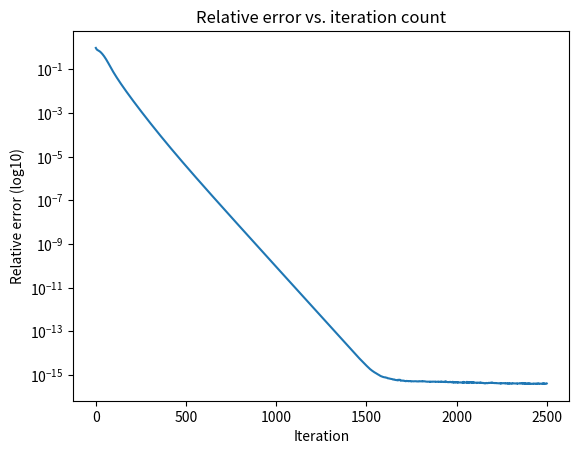

The script that saved this image:
# Implementation of the Wirtinger Flow (WF) algorithm presented in the paper
# "Phase Retrieval via Wirtinger Flow: Theory and Algorithms"
# by E. J. Candes, X. Li, and M. Soltanolkotabi

# The input data are coded diffraction patterns about a random complex
# valued 1D signal.


# Make signal
import numpy as np
import matplotlib.pyplot as plt
from numpy.linalg import norm


rng = np.random.default_rng()
n = 128
x = rng.standard_normal((n, 1)) + 1j * rng.standard_normal((n, 1))

# Make masks and linear sampling operators
L = 6

# Sample phases: each symbol in alphabet {1, -1, i , -i} has equal prob.
Masks = rng.choice([1j, - 1j, 1, - 1], (n, L))

# Sample magnitudes and make masks
temp = rng.random(Masks.shape)
Masks = Masks * ((temp <= 0.2) * np.sqrt(3) + (temp > 0.2) / np.sqrt(2))
# Make linear operators; A is forward map and At its scaled adjoint (At(Y)*Y.size is the adjoint)
def A(I): return np.fft.fft(Masks.conj() * np.tile(I, (1, L)), axis=0)
def At(Y): return np.mean(Masks * np.fft.ifft(Y, axis=0), axis=1).reshape(-1, 1)


# Data
Y = np.abs(A(x)) ** 2

# Initialization
npower_iter = 50
z0 = rng.standard_normal((n, 1))
z0 = z0 / norm(z0)
for tt in np.arange(npower_iter):
    z0 = At(Y * A(z0))
    z0 = z0 / norm(z0)

normest = np.sqrt(np.sum(Y) / np.asarray(Y).size)
z = normest * z0
Relerrs = [norm(x - np.exp(-1j * np.angle(np.trace(x.T.conj() @ z))) * z) / norm(x)]

# Loop
T = 2500
tau0 = 330
def mu(t): return min(1 - np.exp(- t / tau0), 0.2)


for t in np.arange(T):
    Bz = A(z)
    C = (np.abs(Bz) ** 2 - Y) * Bz
    grad = At(C)
    z = z - mu(t + 1) / normest ** 2 * grad
    Relerrs.append(norm(x - np.exp(-1j * np.angle(np.trace(x.T.conj() @ z))) * z) / norm(x))

# Check results
print(f'Relative error after initialization: {Relerrs[0]}')
print(f'Relative error after {T} iterations: {Relerrs[T]}')
plt.semilogy(np.arange(0, T+1), Relerrs)
plt.xlabel('Iteration')
plt.ylabel('Relative error (log10)')
plt.title('Relative error vs. iteration count')
plt.show()
